Run: headless pygame with SDL's dummy video driver; simulated clock (each Clock.tick advances the game by its frame time, no real sleeping); random seed 0; keys injected as events and as key.get_pressed() state; no mouse input.
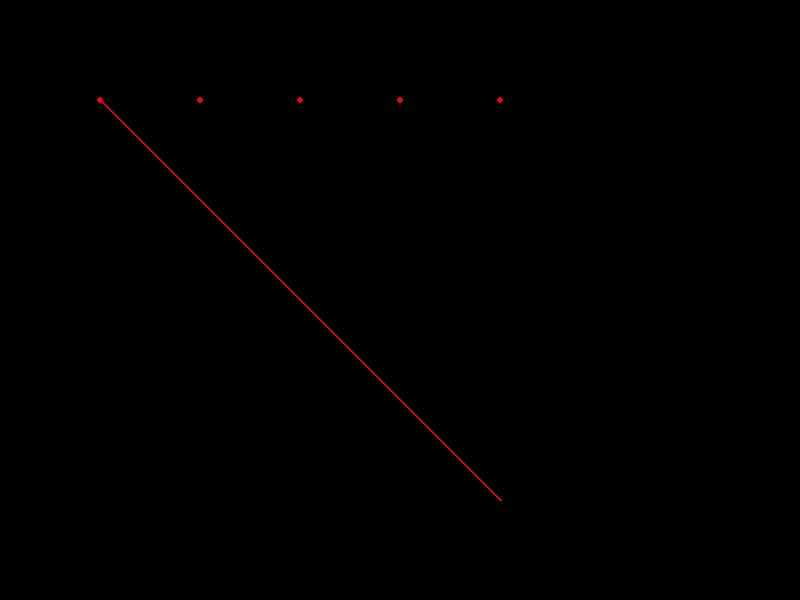
Frame 1 of 4 · flips 1–60 · no input
Frame 2 of 4 · flips 61–180 · tapped SPACE, RETURN · held RIGHT (→), D · screen unchanged from frame 1, image omitted
Frame 3 of 4 · flips 181–300 · held DOWN (↓), S · screen unchanged from frame 2, image omitted
Frame 4 of 4 · flips 301–420 · held LEFT (←), A, UP (↑), W · screen unchanged from frame 3, image omitted

The pygame program that drew these frames:

import pygame
import math
import sys


pygame.init()

screen_width = 800
screen_height = 600
screen = pygame.display.set_mode((screen_width, screen_height))
pygame.display.set_caption("Algorithm Visualizer")


def draw_line_with_slope(screen, color, point1, point2):
    # Calculate the angle of the line
    dx = point2[0] - point1[0]
    dy = point2[1] - point1[1]
    angle = math.atan2(dy, dx)
    
    # Calculate the length of the line
    length = math.sqrt(dx**2 + dy**2)

    # Draw the line
    pygame.draw.line(screen, color, point1, point2, 2)


running = True
player = pygame.Rect((300,250,50,50))
while running:
  pygame.draw.circle(screen, (255,0,0), (100, 100), 3)
  pygame.draw.circle(screen, (255,0,0), (200, 100), 3)
  pygame.draw.circle(screen, (255,0,0), (300, 100), 3)
  pygame.draw.circle(screen, (255,0,0), (400, 100), 3)
  pygame.draw.circle(screen, (255,0,0), (500, 100), 3)
  draw_line_with_slope(screen,(255,0,0), (500,500), (100,100))
  for event in pygame.event.get():
    if event.type == pygame.QUIT:
      running = False

  pygame.display.update()
